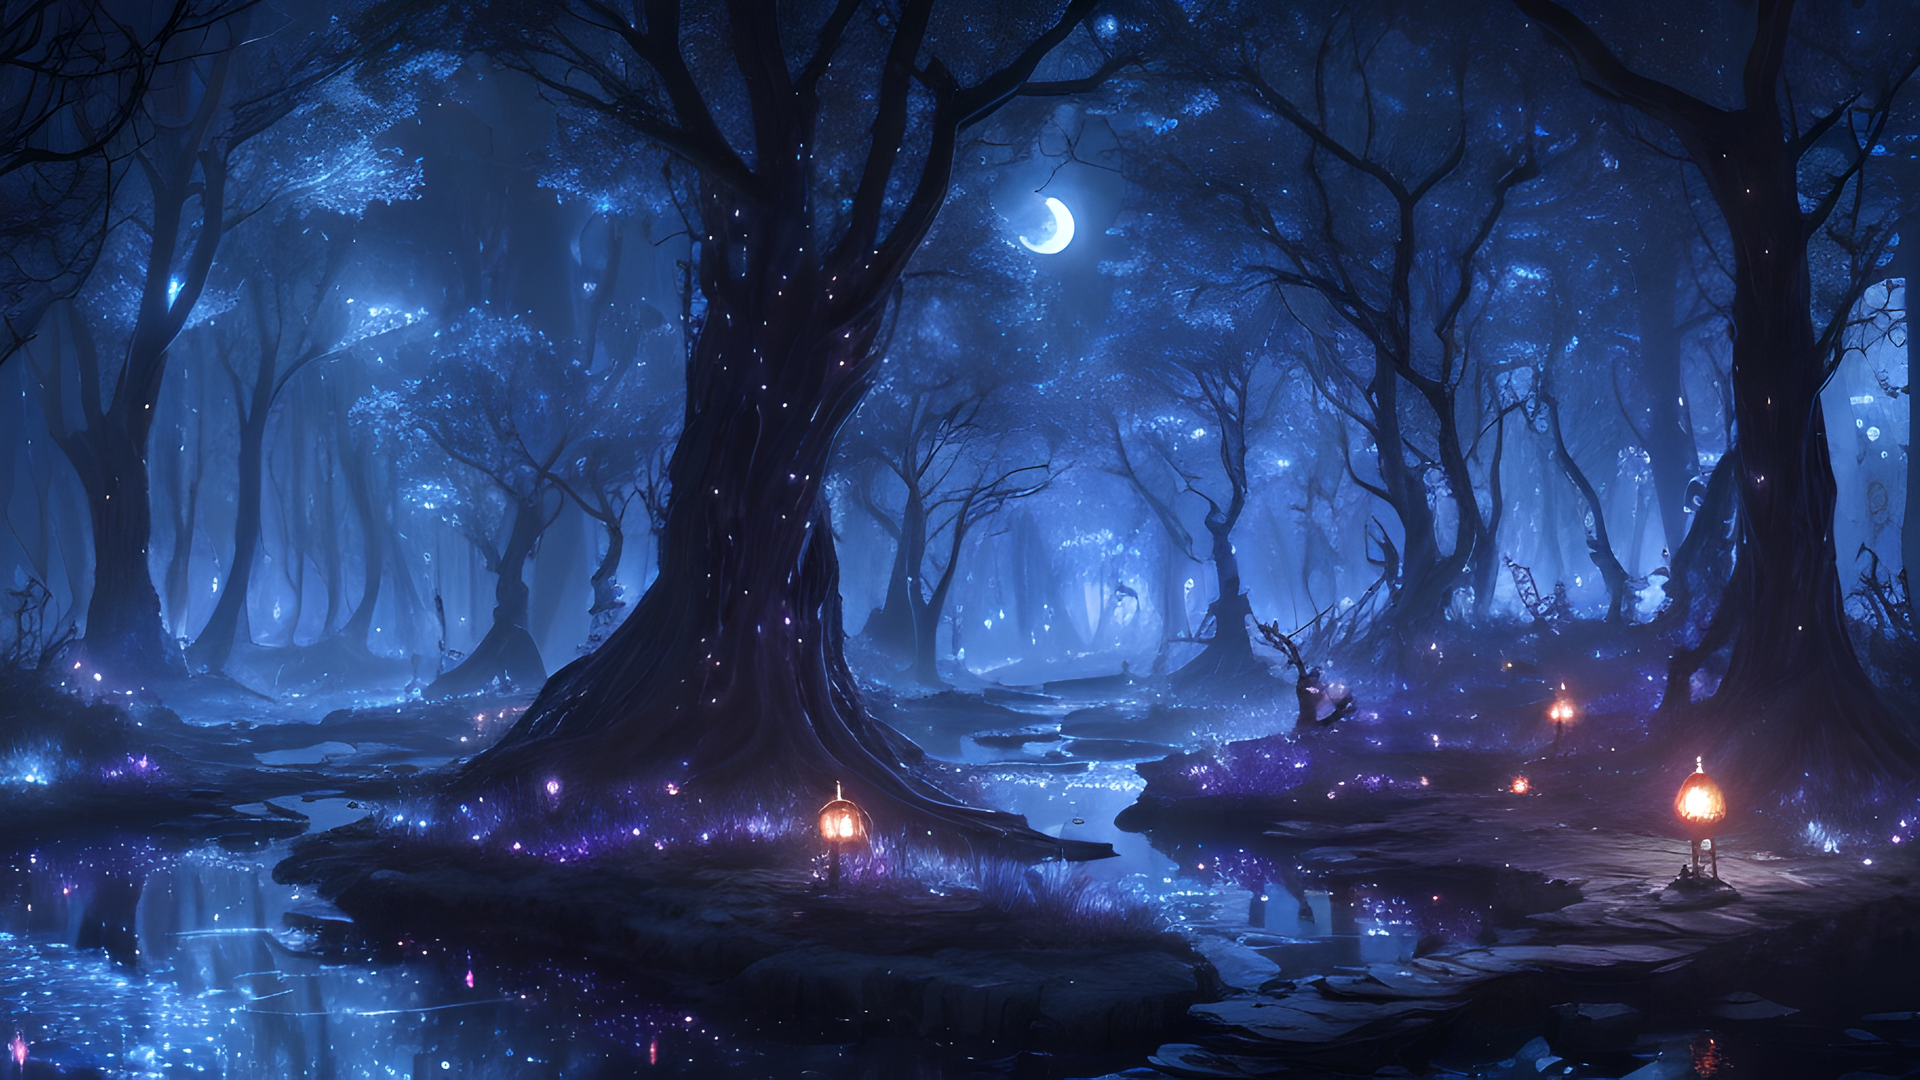
Generation parameters embedded in this image by AUTOMATIC1111 Stable Diffusion web UI or a fork of it (Forge, ...) (PNG 'parameters' text chunk):
dreamy magical forest, night, dark atmosphere, intricate flora, fireflies, bioluminescent, stars, moon, moonlight, alien, otherworldly, infestation, creepy, stream of water, reflections, small glowing creatures, (8k, best quality, extremely detailed)
Negative prompt: yellow, green, incoherent, (low detail, bad quality, worst quality)
Steps: 90, Sampler: DPM++ 2M Karras, CFG scale: 5, Seed: 1369086167, Size: 912x513, Model hash: a60cfaa90d, Model: dreamshaper_5BakedVae, Version: v1.3.2-1-gbb3c649d